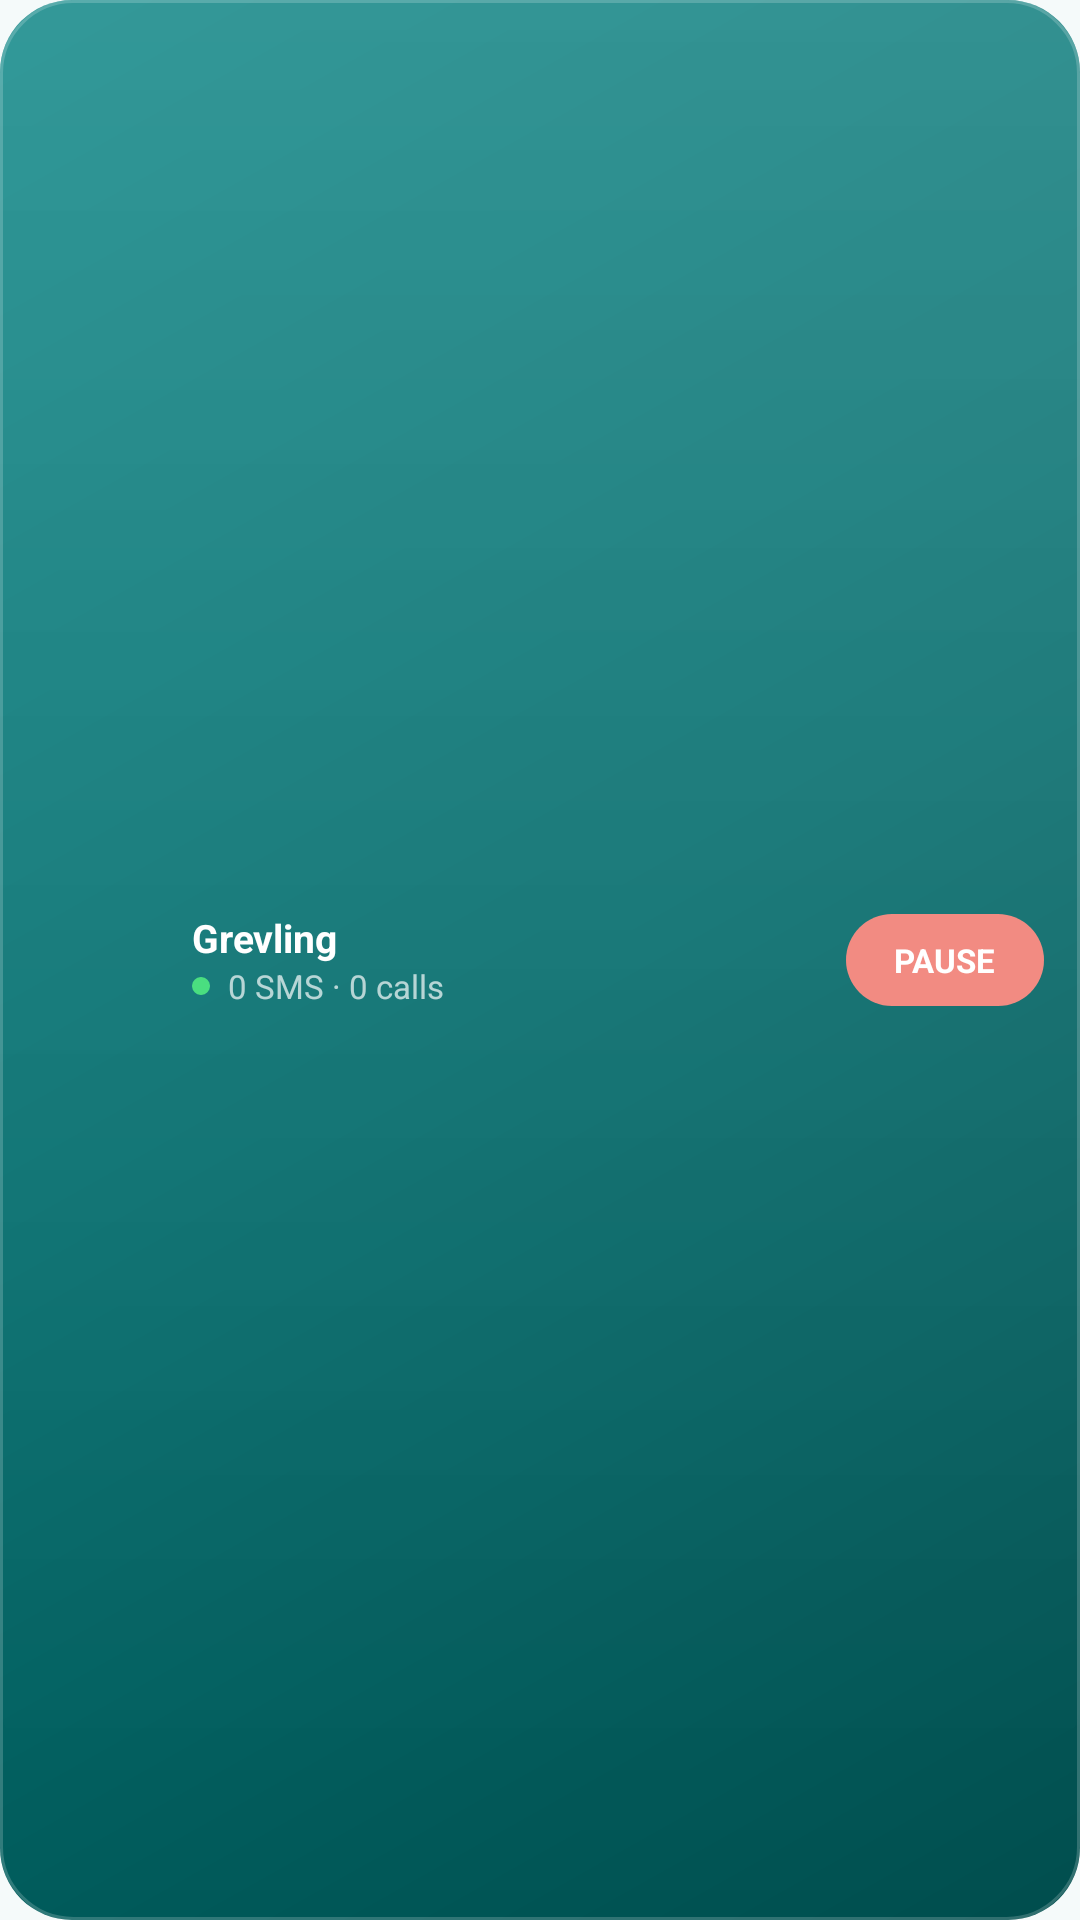

Layout XML and referenced resources for this Android screen:
<!-- AndroidManifest.xml: application theme Theme.GrevlingAppen -->
<!-- res/layout/widget_stats.xml -->
<?xml version="1.0" encoding="utf-8"?>
<LinearLayout xmlns:android="http://schemas.android.com/apk/res/android"
    android:id="@+id/widget_stats_container"
    android:layout_width="match_parent"
    android:layout_height="match_parent"
    android:orientation="horizontal"
    android:padding="12dp"
    android:gravity="center_vertical"
    android:background="@drawable/widget_background_modern">

    
    <ImageView
        android:id="@+id/widget_stats_icon"
        android:layout_width="40dp"
        android:layout_height="40dp"
        android:src="@mipmap/ic_launcher"
        android:contentDescription="@string/app_name" />

    
    <LinearLayout
        android:layout_width="0dp"
        android:layout_height="wrap_content"
        android:layout_weight="1"
        android:layout_marginStart="12dp"
        android:orientation="vertical">

        <TextView
            android:id="@+id/widget_stats_title"
            android:layout_width="wrap_content"
            android:layout_height="wrap_content"
            android:text="@string/app_name"
            android:textColor="@color/widget_text_primary"
            android:textSize="13sp"
            android:textStyle="bold" />

        <LinearLayout
            android:layout_width="wrap_content"
            android:layout_height="wrap_content"
            android:orientation="horizontal"
            android:gravity="center_vertical">

            <ImageView
                android:id="@+id/widget_status_dot"
                android:layout_width="6dp"
                android:layout_height="6dp"
                android:src="@drawable/widget_status_dot_active" />

            <TextView
                android:id="@+id/widget_stats_line"
                android:layout_width="wrap_content"
                android:layout_height="wrap_content"
                android:layout_marginStart="6dp"
                android:text="0 SMS · 0 calls"
                android:textColor="@color/widget_text_secondary"
                android:textSize="11sp" />
        </LinearLayout>
    </LinearLayout>

    
    <FrameLayout
        android:id="@+id/widget_toggle_button"
        android:layout_width="wrap_content"
        android:layout_height="wrap_content"
        android:background="@drawable/widget_button_pause"
        android:paddingHorizontal="16dp"
        android:paddingVertical="8dp">

        <TextView
            android:id="@+id/widget_button_text"
            android:layout_width="wrap_content"
            android:layout_height="wrap_content"
            android:text="@string/widget_button_pause"
            android:textColor="@color/widget_text_primary"
            android:textSize="11sp"
            android:textStyle="bold" />
    </FrameLayout>

</LinearLayout>
<!-- resources referenced by this layout -->
<resources>
  <color name="widget_text_primary">#FFFFFF</color>
  <color name="widget_text_secondary">#B0FFFFFF</color>
  <!-- drawable widget_button_pause (drawable) -->
  <?xml version="1.0" encoding="utf-8"?>
  <shape xmlns:android="http://schemas.android.com/apk/res/android"
      android:shape="rectangle">
      <solid android:color="#F28B82" />
      <corners android:radius="28dp" />
  </shape>
  <!-- drawable widget_status_dot_active (drawable) -->
  <?xml version="1.0" encoding="utf-8"?>
  <shape xmlns:android="http://schemas.android.com/apk/res/android"
      android:shape="oval">
      <solid android:color="#4ADE80" />
  </shape>
  <!-- mipmap ic_launcher (mipmap-anydpi) -->
  <?xml version="1.0" encoding="utf-8"?>
  <adaptive-icon xmlns:android="http://schemas.android.com/apk/res/android">
      <background android:drawable="@drawable/ic_launcher_background" />
      <foreground android:drawable="@drawable/ic_launcher_foreground_grevling" />
  </adaptive-icon>
  <string name="app_name">Grevling</string>
  <string name="widget_button_pause">PAUSE</string>
  <style name="Theme.GrevlingAppen" parent="Theme.Material3.Light.NoActionBar">
  
          
          <item name="colorPrimary">@color/md_primary</item>
          <item name="colorOnPrimary">@color/md_on_primary</item>
          <item name="colorPrimaryContainer">@color/md_primary_container</item>
          <item name="colorOnPrimaryContainer">@color/md_on_primary_container</item>
  
          
          <item name="colorSecondary">@color/md_secondary</item>
          <item name="colorOnSecondary">@color/md_on_secondary</item>
          <item name="colorSecondaryContainer">@color/md_secondary_container</item>
          <item name="colorOnSecondaryContainer">@color/md_on_secondary_container</item>
  
          
          <item name="android:colorBackground">@color/md_background</item>
          <item name="colorSurface">@color/md_surface</item>
          <item name="colorSurfaceVariant">@color/md_surface_variant</item>
          <item name="colorOnSurface">@color/md_on_surface</item>
          <item name="colorOnSurfaceVariant">@color/md_on_surface_variant</item>
  
          
          <item name="android:statusBarColor">@color/md_background</item>
          <item name="android:windowLightStatusBar">true</item>
  
          
          <item name="android:navigationBarColor">@color/md_surface</item>
          <item name="android:windowLightNavigationBar">true</item>
      </style>
  <!-- drawable ic_launcher_foreground_grevling (drawable) -->
  <?xml version="1.0" encoding="utf-8"?>
  <inset xmlns:android="http://schemas.android.com/apk/res/android"
      android:drawable="@drawable/grevling_icon_round_white"
      android:insetLeft="16%"
      android:insetRight="16%"
      android:insetTop="16%"
      android:insetBottom="16%" />
  <color name="md_primary">#006A6A</color>
  <color name="md_on_primary">#FFFFFF</color>
  <color name="md_primary_container">#6FF7F6</color>
  <color name="md_on_primary_container">#002020</color>
  <color name="md_secondary">#4A6363</color>
  <color name="md_on_secondary">#FFFFFF</color>
  <color name="md_secondary_container">#CCE8E7</color>
  <color name="md_on_secondary_container">#051F1F</color>
  <color name="md_background">#F5FAFA</color>
  <color name="md_surface">#FFFFFF</color>
  <color name="md_surface_variant">#DAE5E4</color>
  <color name="md_on_surface">#191C1C</color>
  <color name="md_on_surface_variant">#3F4948</color>
</resources>
